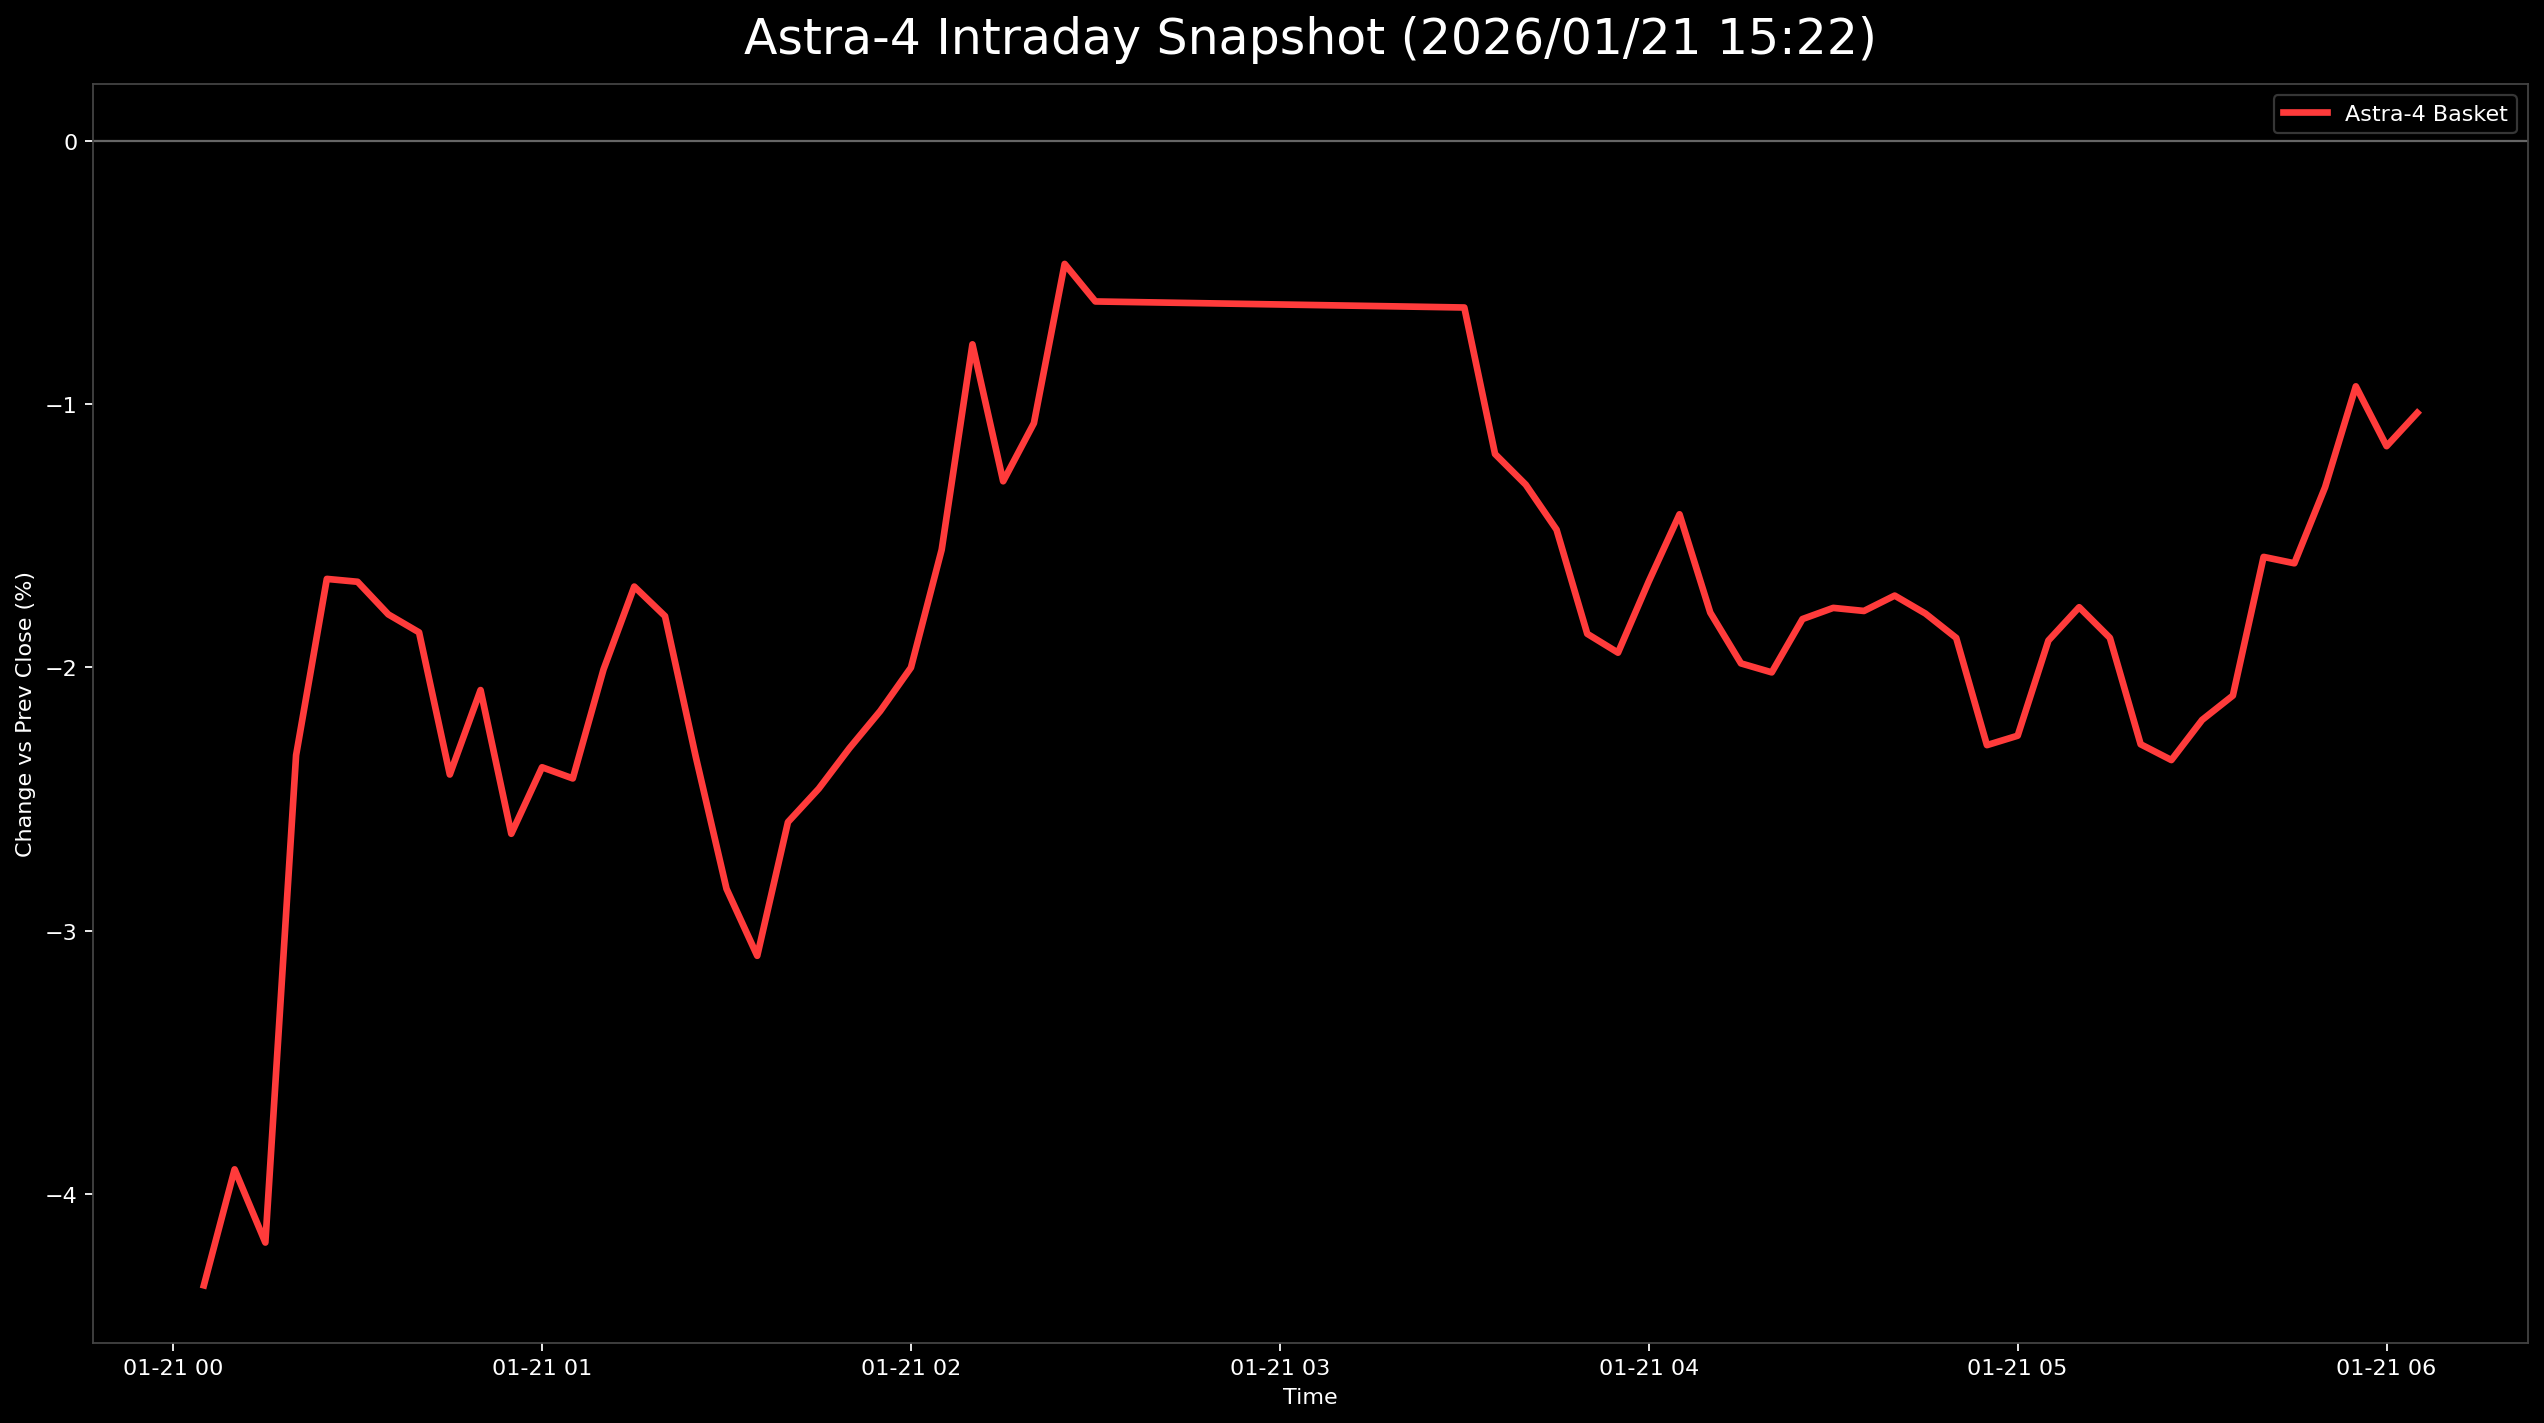

Data behind this chart, as committed beside it:
日時, 9348.T, 402A.T, 186A.T, Astra4_mean
2026-01-21 00:05:00+00:00, -0.04144, -0.04553, , -0.04349
2026-01-21 00:10:00+00:00, -0.03243, -0.03152, -0.05328, -0.03908
2026-01-21 00:15:00+00:00, -0.03784, -0.02627, -0.06148, -0.04186
2026-01-21 00:20:00+00:00, -0.02523, -0.001751, -0.04303, -0.02334
2026-01-21 00:25:00+00:00, -0.02703, 0.01401, -0.03689, -0.01663
2026-01-21 00:30:00+00:00, -0.02342, 0.007005, -0.03381, -0.01674
2026-01-21 00:35:00+00:00, -0.02523, 0.01226, -0.04098, -0.01798
2026-01-21 00:40:00+00:00, -0.02523, 0.01226, -0.04303, -0.01867
2026-01-21 00:45:00+00:00, -0.03063, 0.003503, -0.04508, -0.02407
2026-01-21 00:50:00+00:00, -0.02523, 0.008757, -0.04611, -0.02086
2026-01-21 00:55:00+00:00, -0.03243, -0.003503, -0.04303, -0.02632
2026-01-21 01:00:00+00:00, -0.02703, 0.001751, -0.04611, -0.02379
2026-01-21 01:05:00+00:00, -0.02523, 0.001751, -0.04918, -0.02422
2026-01-21 01:10:00+00:00, -0.02523, 0.007005, -0.04201, -0.02008
2026-01-21 01:15:00+00:00, -0.02162, 0.008757, -0.03791, -0.01692
2026-01-21 01:20:00+00:00, -0.02162, 0.01051, -0.04303, -0.01805
2026-01-21 01:25:00+00:00, -0.02523, 0.005254, -0.0502, -0.02339
2026-01-21 01:30:00+00:00, -0.03063, 0.001751, -0.05635, -0.02841
2026-01-21 01:35:00+00:00, -0.03243, 0.0, -0.06045, -0.03096
2026-01-21 01:40:00+00:00, -0.03063, 0.005254, -0.05225, -0.02588
2026-01-21 01:45:00+00:00, -0.03063, 0.007005, -0.0502, -0.02461
2026-01-21 01:50:00+00:00, -0.02703, 0.007005, -0.04918, -0.02307
2026-01-21 01:55:00+00:00, -0.02703, 0.01226, -0.0502, -0.02166
2026-01-21 02:00:00+00:00, -0.02703, 0.01926, -0.05225, -0.02001
2026-01-21 02:05:00+00:00, -0.02703, 0.02452, -0.04406, -0.01552
2026-01-21 02:10:00+00:00, -0.02523, 0.04203, -0.03996, -0.007718
2026-01-21 02:15:00+00:00, -0.03063, 0.02977, -0.03791, -0.01292
2026-01-21 02:20:00+00:00, -0.02883, 0.03152, -0.03484, -0.01071
2026-01-21 02:25:00+00:00, -0.02703, 0.04378, -0.03074, -0.004661
2026-01-21 02:30:00+00:00, -0.02883, 0.04028, -0.02971, -0.006087
2026-01-21 03:30:00+00:00, -0.02883, 0.02627, -0.01639, -0.006318
2026-01-21 03:35:00+00:00, -0.03063, 0.01751, -0.02254, -0.01189
2026-01-21 03:40:00+00:00, -0.03063, 0.01401, -0.02254, -0.01305
2026-01-21 03:45:00+00:00, -0.03063, 0.01401, -0.02766, -0.01476
2026-01-21 03:50:00+00:00, -0.03243, 0.007005, -0.03074, -0.01872
2026-01-21 03:55:00+00:00, -0.03604, 0.01051, -0.03279, -0.01944
2026-01-21 04:00:00+00:00, -0.03243, 0.01401, -0.03176, -0.01673
2026-01-21 04:05:00+00:00, -0.03063, 0.01576, -0.02766, -0.01418
2026-01-21 04:10:00+00:00, -0.03423, 0.01226, -0.03176, -0.01791
2026-01-21 04:15:00+00:00, -0.03243, 0.008757, -0.03586, -0.01985
2026-01-21 04:20:00+00:00, -0.03243, 0.008757, -0.03689, -0.02019
2026-01-21 04:25:00+00:00, -0.02883, 0.01226, -0.03791, -0.01816
2026-01-21 04:30:00+00:00, -0.03063, 0.01226, -0.03484, -0.01774
2026-01-21 04:35:00+00:00, -0.03243, 0.01576, -0.03689, -0.01785
2026-01-21 04:40:00+00:00, -0.03243, 0.01751, -0.03689, -0.01727
2026-01-21 04:45:00+00:00, -0.03243, 0.01751, -0.03893, -0.01795
2026-01-21 04:50:00+00:00, -0.03243, 0.01576, -0.03996, -0.01888
2026-01-21 04:55:00+00:00, -0.03604, 0.01226, -0.04508, -0.02295
2026-01-21 05:00:00+00:00, -0.03423, 0.01051, -0.04406, -0.02259
2026-01-21 05:05:00+00:00, -0.03243, 0.01751, -0.04201, -0.01898
2026-01-21 05:10:00+00:00, -0.03243, 0.01926, -0.03996, -0.01771
2026-01-21 05:15:00+00:00, -0.03243, 0.01576, -0.03996, -0.01888
2026-01-21 05:20:00+00:00, -0.03243, 0.008757, -0.04508, -0.02292
2026-01-21 05:25:00+00:00, -0.03423, 0.008757, -0.04508, -0.02352
2026-01-21 05:30:00+00:00, -0.03243, 0.01051, -0.04406, -0.02199
2026-01-21 05:35:00+00:00, -0.03243, 0.01226, -0.04303, -0.02107
2026-01-21 05:40:00+00:00, -0.03063, 0.02627, -0.04303, -0.0158
2026-01-21 05:45:00+00:00, -0.03063, 0.02452, -0.04201, -0.01604
2026-01-21 05:50:00+00:00, -0.02883, 0.02627, -0.03689, -0.01315
2026-01-21 05:55:00+00:00, -0.02523, 0.02802, -0.03074, -0.009314
... 2 more rows
